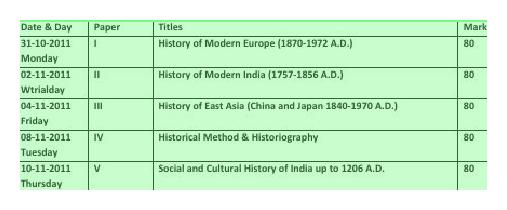

Data behind this chart, as committed beside it:
, Date & Day, [ Paper, a, —  ] Mark
0, 31-10-2011, a, ~_ History of Modern Europe (1870-1972 A…, 1 eo
1, wiralday, i _, , if
2, cider., , — of East Asia (China and Japan 1840-197…, i -
3, 112011  cso, Nae, I lanai Method & Historiography,, a al
4, 10-10-2011  FRR, a, (ea ‘and Cultural History of india up to…, We
